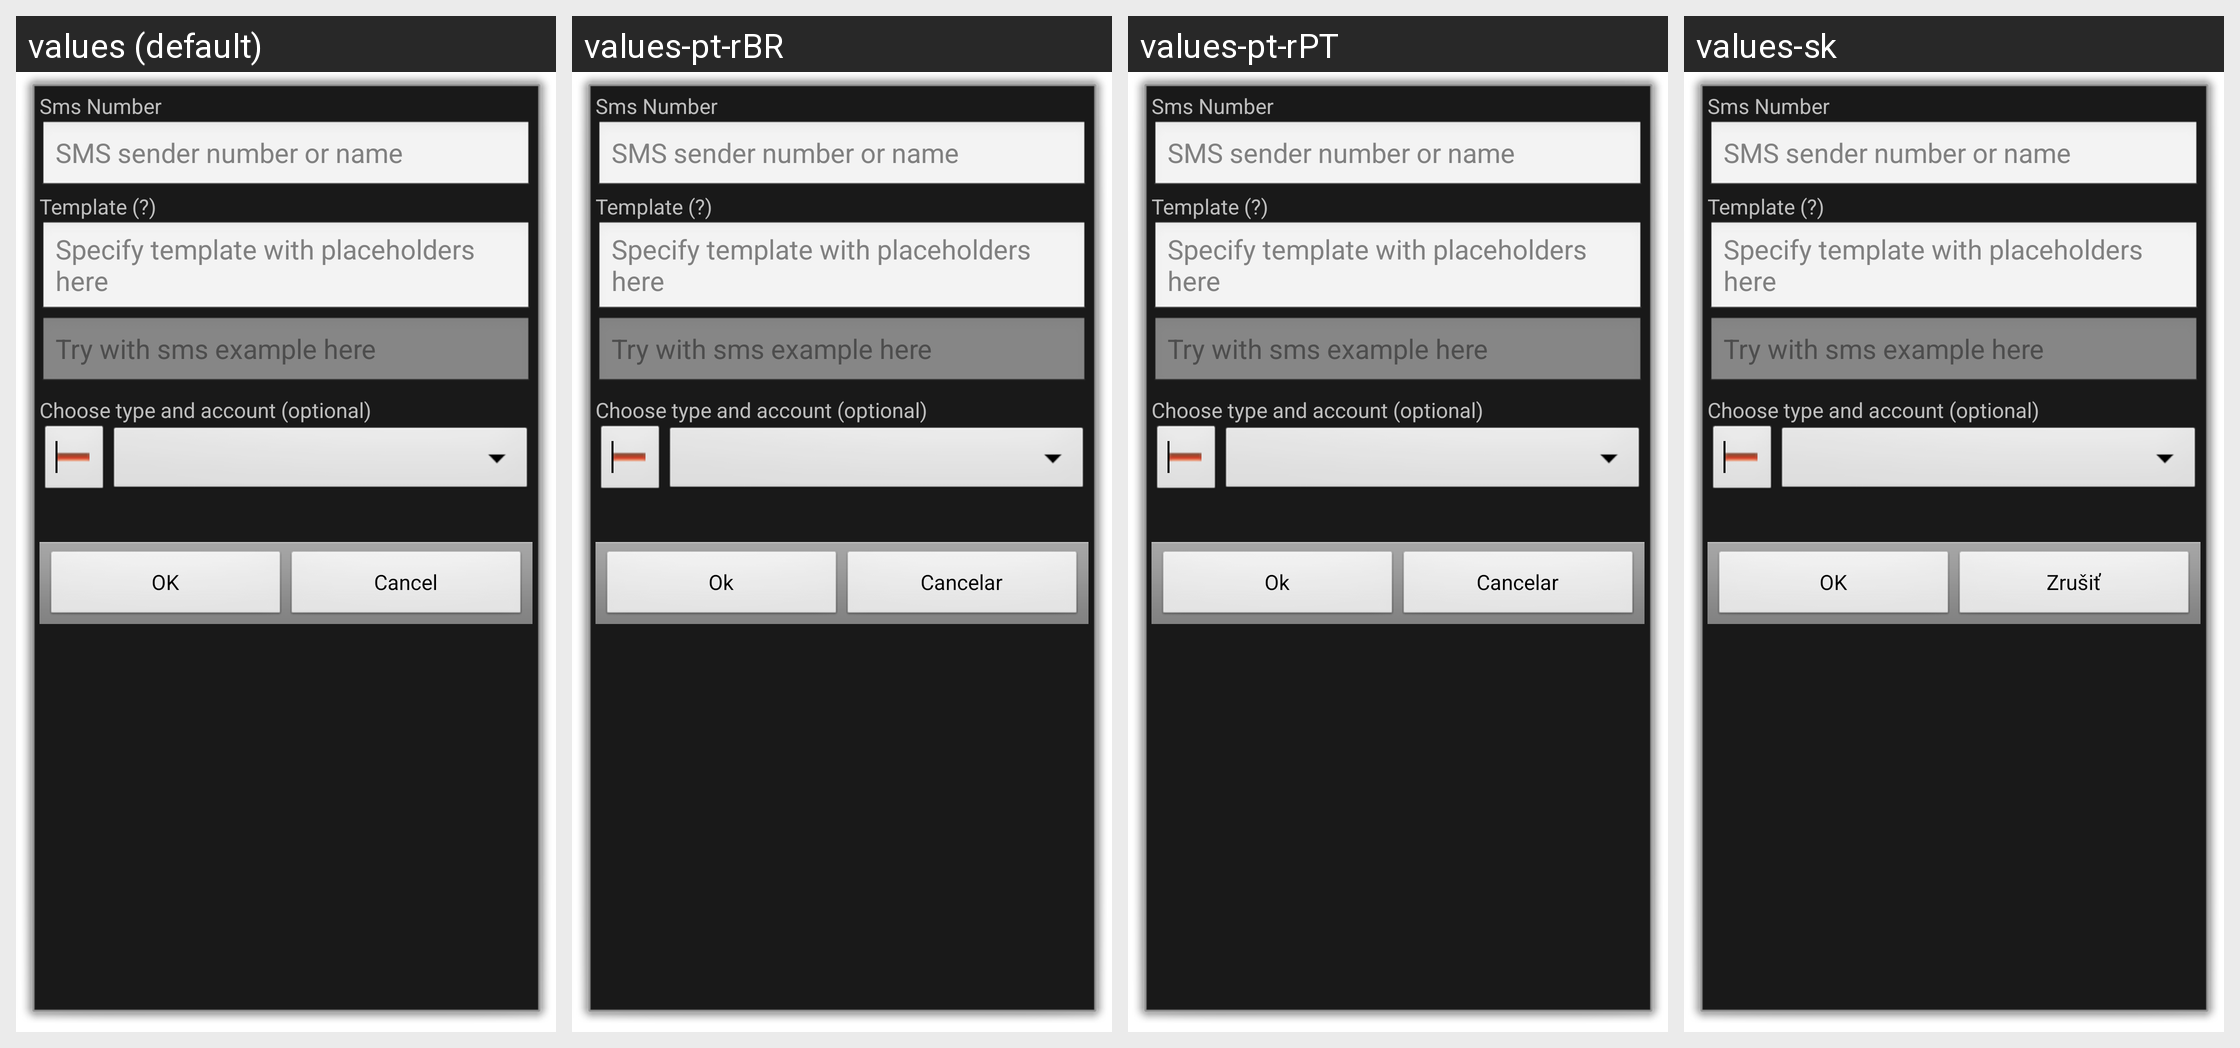

For this localized Android screen grid, give each drawn string resource with its value in every locale shown.
Android screen res/layout/smstemplate.xml rendered under 4 locales, left to right: values (default), values-pt-rBR, values-pt-rPT, values-sk. Device: Nexus 5 (rendered at 1080×1920; each locale shown at half size, 540×960, under a caption strip naming it); theme android:Theme.Dialog.
Other locales in the repository, not shown: values-ca, values-cs-rCZ, values-da, values-de, values-es, values-fr, values-hu, values-it, values-ko, values-no-rNB, values-pl, values-ro, values-ru, values-uk-rUA, values-zh-rCN, values-zh-rTW.
Strings drawn on this screen, with the default value and each locale's value (text and hints the layout hard-codes, and strings that could not be matched under every locale, appear in the picture but are not listed):

sms_number
  values: Sms Number
  values-pt-rBR: Sms Number  [not translated; the default value is used]
  values-pt-rPT: Sms Number  [not translated; the default value is used]
  values-sk: Sms Number  [not translated; the default value is used]

sms_number_hint
  values: SMS sender number or name
  values-pt-rBR: SMS sender number or name  [not translated; the default value is used]
  values-pt-rPT: SMS sender number or name  [not translated; the default value is used]
  values-sk: SMS sender number or name  [not translated; the default value is used]

sms_tpl_title
  values: Template (?)
  values-pt-rBR: Template (?)  [not translated; the default value is used]
  values-pt-rPT: Template (?)  [not translated; the default value is used]
  values-sk: Template (?)  [not translated; the default value is used]

sms_tpl_hint
  values: Specify template with placeholders here
  values-pt-rBR: Specify template with placeholders here  [not translated; the default value is used]
  values-pt-rPT: Specify template with placeholders here  [not translated; the default value is used]
  values-sk: Specify template with placeholders here  [not translated; the default value is used]

sms_tpl_check
  values: Try with sms example here
  values-pt-rBR: Try with sms example here  [not translated; the default value is used]
  values-pt-rPT: Try with sms example here  [not translated; the default value is used]
  values-sk: Try with sms example here  [not translated; the default value is used]

choose_sms_template_type_and_account
  values: Choose type and account (optional)
  values-pt-rBR: Choose type and account (optional)  [not translated; the default value is used]
  values-pt-rPT: Choose type and account (optional)  [not translated; the default value is used]
  values-sk: Choose type and account (optional)  [not translated; the default value is used]

ok
  values: OK
  values-pt-rBR: Ok
  values-pt-rPT: Ok
  values-sk: OK

cancel
  values: Cancel
  values-pt-rBR: Cancelar
  values-pt-rPT: Cancelar
  values-sk: Zrušiť
